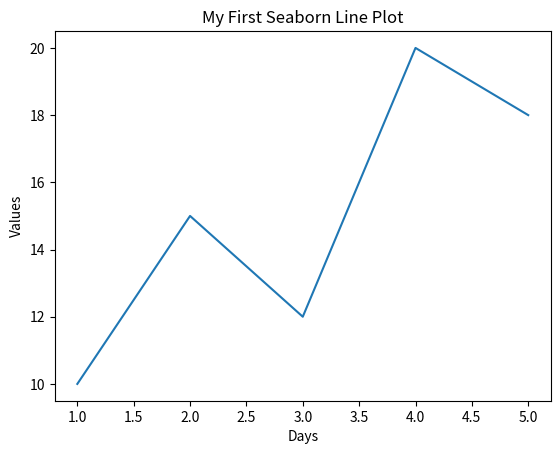

Write the Python code that produced this figure.
import seaborn as sns
import matplotlib.pyplot as plt
x=[1,2,3,4,5]
y=[10,15,12,20,18]
sns.lineplot(x=x,y=y)
plt.title("My First Seaborn Line Plot")
plt.xlabel("Days")
plt.ylabel("Values")

plt.show()
